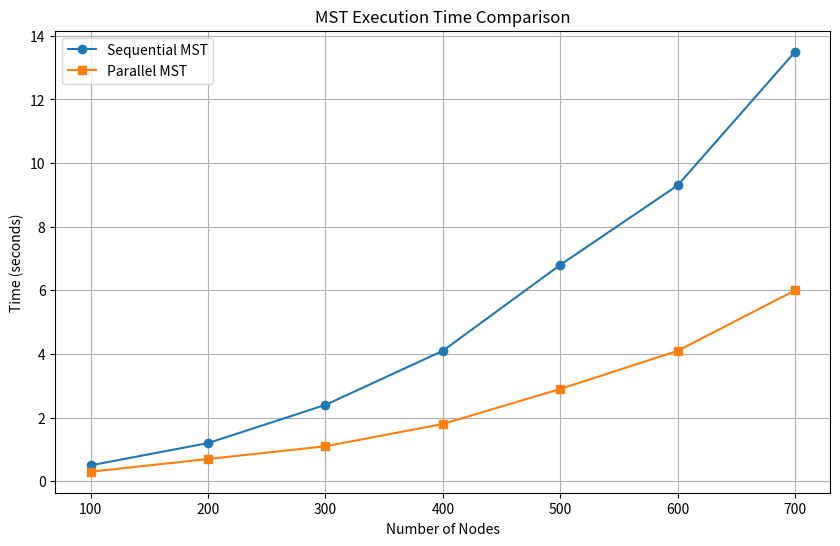

The matplotlib source for this figure:
# plot_mst_comparison.py
import matplotlib.pyplot as plt

# Example data (replace with your actual timings)
nodes = [100, 200, 300, 400, 500, 600, 700]
sequential_times = [0.5, 1.2, 2.4, 4.1, 6.8, 9.3, 13.5]
parallel_times = [0.3, 0.7, 1.1, 1.8, 2.9, 4.1, 6.0]

plt.figure(figsize=(10, 6))
plt.plot(nodes, sequential_times, marker='o', label='Sequential MST')
plt.plot(nodes, parallel_times, marker='s', label='Parallel MST')
plt.title('MST Execution Time Comparison')
plt.xlabel('Number of Nodes')
plt.ylabel('Time (seconds)')
plt.legend()
plt.grid(True)
plt.savefig('mst_performance_comparison.png')
plt.show()
